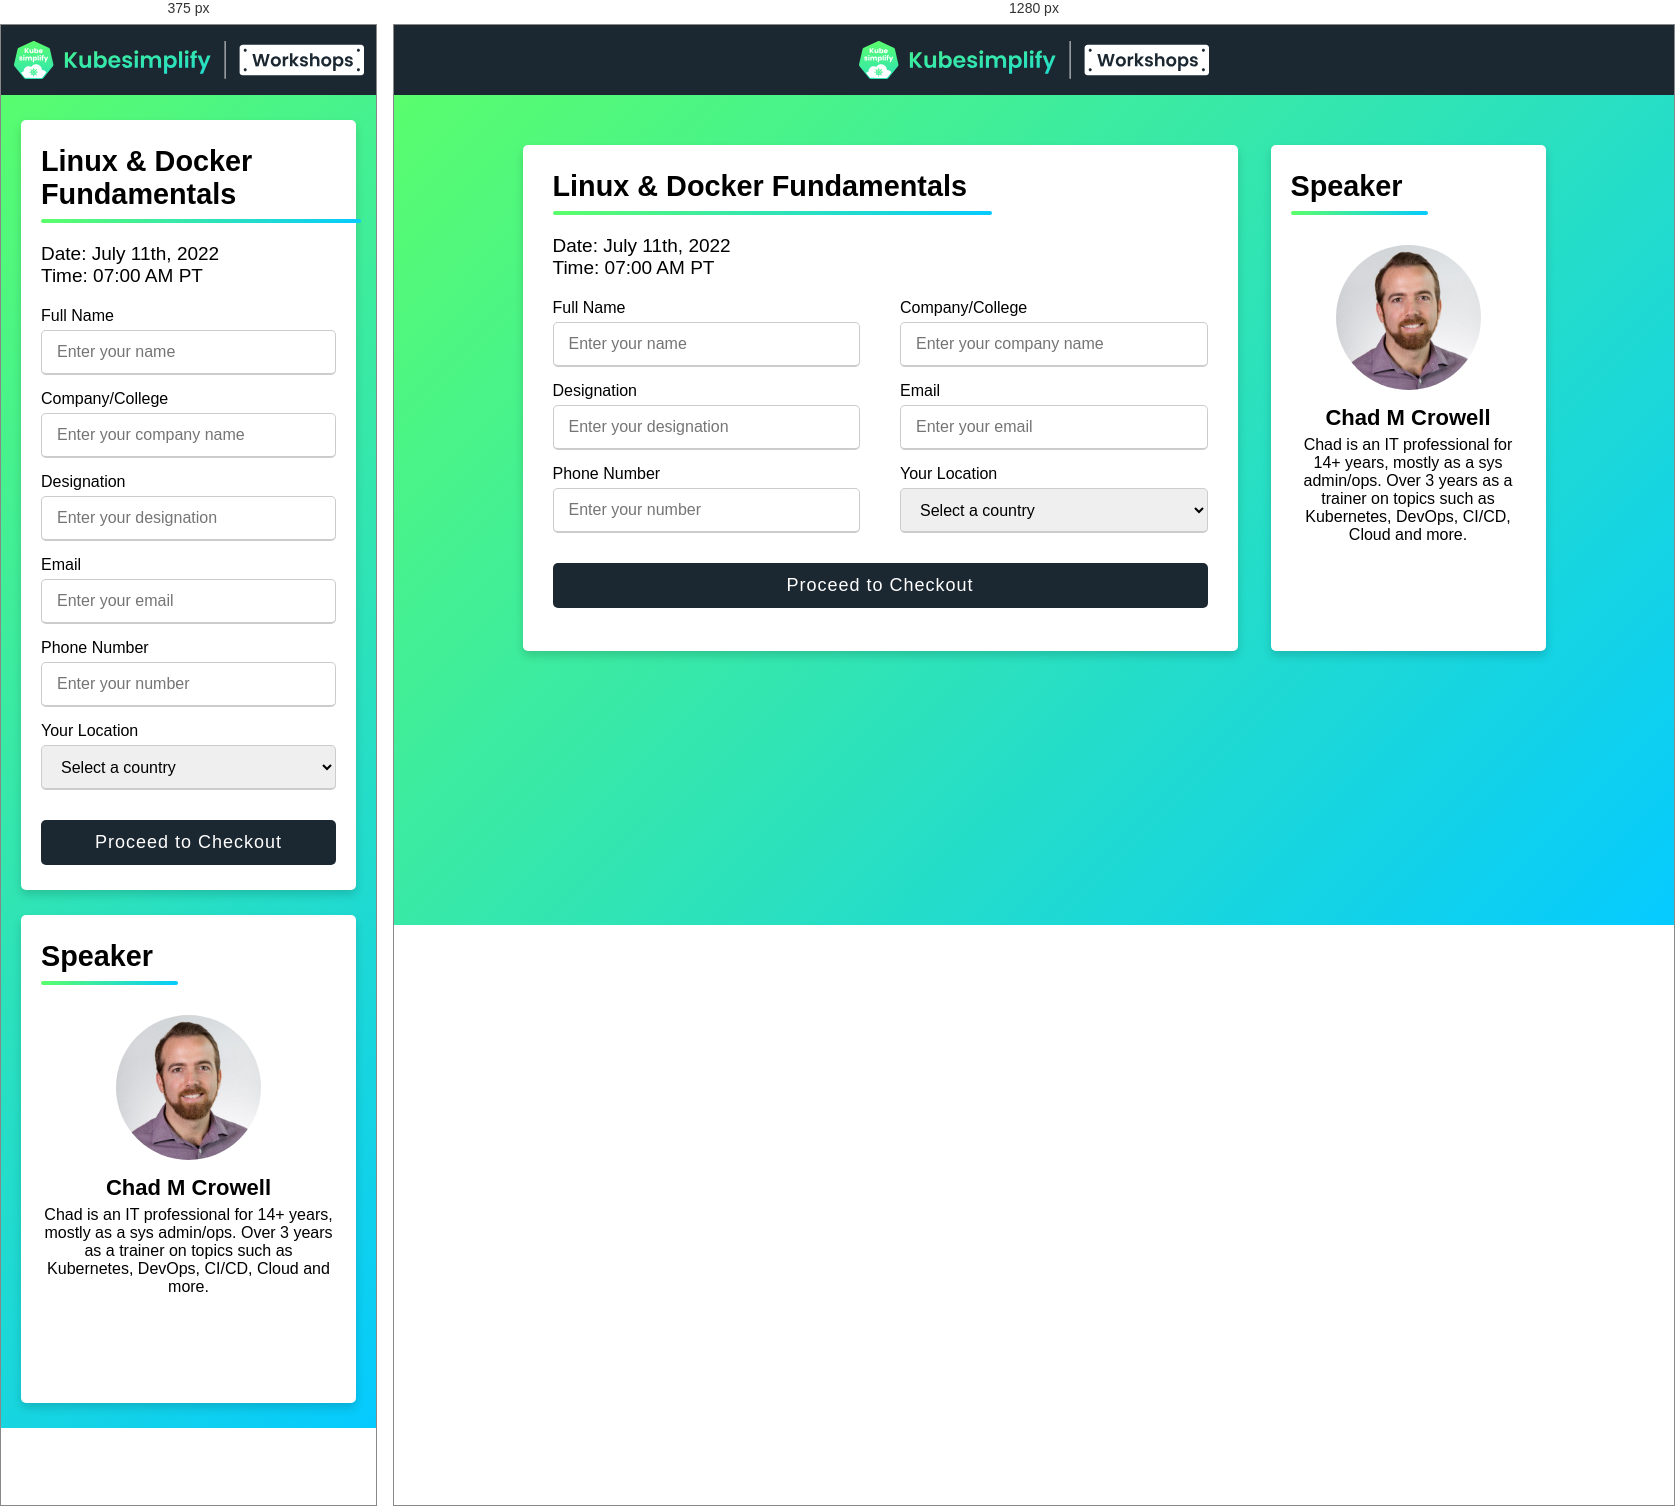
Rendered at 375 px and 1280 px, left to right.

<!-- file: workshop1.html -->
<!DOCTYPE html>
<html lang="en">
  <head>
    <meta name="viewport" content="width=device-width, initial-scale=1">
    <script src="https://js.stripe.com/v3/"></script>
    <link rel="stylesheet" type="text/css" href="../css/workshops.css" />
    <link rel="stylesheet" href="https://cdn.jsdelivr.net/npm/bootstrap-icons@1.8.3/font/bootstrap-icons.css">
    <link rel="icon" type="image/x-icon" href="../assets/icon.svg" />
    <link
      href="//netdna.bootstrapcdn.com/font-awesome/3.2.1/css/font-awesome.css"
      rel="stylesheet"
    />
  </head>

  <body>
    <div class="navbar">
      <a class="nav-content" href="https://kubesimplify.com/" target="_blank">
        <img src="../assets/logo.svg" alt="" height="60" width="350" />
      </a>
    </div>
    <div class="container">
      
      <div class="fields">
        <div class="title">
          <h1>Linux & Docker Fundamentals</h1>
        </div>
        <div class="sub-title">
          Date: July 11th, 2022 <br />
          Time: 07:00 AM PT
        </div>
        <div class="content">
          <form method="post" name="Form">
            <div class="user-details">
              <div class="input-box">
                <span class="details">Full Name</span>
                <input
                  type="text"
                  placeholder="Enter your name"
                  id="nameField"
                  required
                />
              </div>
              <div class="input-box">
                <span class="details">Company/College</span>
                <input
                  type="text"
                  placeholder="Enter your company name"
                  name="companyField"
                  required
                />
              </div>
              <div class="input-box">
                <span class="details">Designation</span>
                <input
                  type="text"
                  placeholder="Enter your designation"
                  name="designationField"
                  required
                />
              </div>
              <div class="input-box">
                <span class="details">Email</span>
                <input
                  type="email"
                  placeholder="Enter your email"
                  name="emailField"
                  required
                />
              </div>
              <div class="input-box">
                <span class="details">Phone Number</span>
                <input
                  type="number"
                  step="1"
                  placeholder="Enter your number"
                  name="numberField"
                  required
                />
              </div>
              <div class="input-box country">
                <span class="details">Your Location</span>
                <select id="countries" name="countries" size="1">
                  <option
                    value="0"
                    label="Select a country"
                    selected="selected"
                  ></option>
                  <optgroup id="country-optgroup-Africa" label="Africa">
                    <option value="DZ" label="Algeria">Algeria</option>
                    <option value="AO" label="Angola">Angola</option>
                    <option value="BJ" label="Benin">Benin</option>
                    <option value="BW" label="Botswana">Botswana</option>
                    <option value="BF" label="Burkina Faso">Burkina Faso</option>
                    <option value="BI" label="Burundi">Burundi</option>
                    <option value="CM" label="Cameroon">Cameroon</option>
                    <option value="CV" label="Cape Verde">Cape Verde</option>
                    <option value="CF" label="Central African Republic">
                      Central African Republic
                    </option>
                    <option value="TD" label="Chad">Chad</option>
                    <option value="KM" label="Comoros">Comoros</option>
                    <option value="CG" label="Congo - Brazzaville">
                      Congo - Brazzaville
                    </option>
                    <option value="CD" label="Congo - Kinshasa">
                      Congo - Kinshasa
                    </option>
                    <option value="CI" label="Côte d’Ivoire">
                      Côte d’Ivoire
                    </option>
                    <option value="DJ" label="Djibouti">Djibouti</option>
                    <option value="EG" label="Egypt">Egypt</option>
                    <option value="GQ" label="Equatorial Guinea">
                      Equatorial Guinea
                    </option>
                    <option value="ER" label="Eritrea">Eritrea</option>
                    <option value="ET" label="Ethiopia">Ethiopia</option>
                    <option value="GA" label="Gabon">Gabon</option>
                    <option value="GM" label="Gambia">Gambia</option>
                    <option value="GH" label="Ghana">Ghana</option>
                    <option value="GN" label="Guinea">Guinea</option>
                    <option value="GW" label="Guinea-Bissau">
                      Guinea-Bissau
                    </option>
                    <option value="KE" label="Kenya">Kenya</option>
                    <option value="LS" label="Lesotho">Lesotho</option>
                    <option value="LR" label="Liberia">Liberia</option>
                    <option value="LY" label="Libya">Libya</option>
                    <option value="MG" label="Madagascar">Madagascar</option>
                    <option value="MW" label="Malawi">Malawi</option>
                    <option value="ML" label="Mali">Mali</option>
                    <option value="MR" label="Mauritania">Mauritania</option>
                    <option value="MU" label="Mauritius">Mauritius</option>
                    <option value="YT" label="Mayotte">Mayotte</option>
                    <option value="MA" label="Morocco">Morocco</option>
                    <option value="MZ" label="Mozambique">Mozambique</option>
                    <option value="NA" label="Namibia">Namibia</option>
                    <option value="NE" label="Niger">Niger</option>
                    <option value="NG" label="Nigeria">Nigeria</option>
                    <option value="RW" label="Rwanda">Rwanda</option>
                    <option value="RE" label="Réunion">Réunion</option>
                    <option value="SH" label="Saint Helena">Saint Helena</option>
                    <option value="SN" label="Senegal">Senegal</option>
                    <option value="SC" label="Seychelles">Seychelles</option>
                    <option value="SL" label="Sierra Leone">Sierra Leone</option>
                    <option value="SO" label="Somalia">Somalia</option>
                    <option value="ZA" label="South Africa">South Africa</option>
                    <option value="SD" label="Sudan">Sudan</option>
                    <option value="SZ" label="Swaziland">Swaziland</option>
                    <option value="ST" label="São Tomé and Príncipe">
                      São Tomé and Príncipe
                    </option>
                    <option value="TZ" label="Tanzania">Tanzania</option>
                    <option value="TG" label="Togo">Togo</option>
                    <option value="TN" label="Tunisia">Tunisia</option>
                    <option value="UG" label="Uganda">Uganda</option>
                    <option value="EH" label="Western Sahara">
                      Western Sahara
                    </option>
                    <option value="ZM" label="Zambia">Zambia</option>
                    <option value="ZW" label="Zimbabwe">Zimbabwe</option>
                  </optgroup>
                  <optgroup id="country-optgroup-Americas" label="Americas">
                    <option value="AI" label="Anguilla">Anguilla</option>
                    <option value="AG" label="Antigua and Barbuda">
                      Antigua and Barbuda
                    </option>
                    <option value="AR" label="Argentina">Argentina</option>
                    <option value="AW" label="Aruba">Aruba</option>
                    <option value="BS" label="Bahamas">Bahamas</option>
                    <option value="BB" label="Barbados">Barbados</option>
                    <option value="BZ" label="Belize">Belize</option>
                    <option value="BM" label="Bermuda">Bermuda</option>
                    <option value="BO" label="Bolivia">Bolivia</option>
                    <option value="BR" label="Brazil">Brazil</option>
                    <option value="VG" label="British Virgin Islands">
                      British Virgin Islands
                    </option>
                    <option value="CA" label="Canada">Canada</option>
                    <option value="KY" label="Cayman Islands">
                      Cayman Islands
                    </option>
                    <option value="CL" label="Chile">Chile</option>
                    <option value="CO" label="Colombia">Colombia</option>
                    <option value="CR" label="Costa Rica">Costa Rica</option>
                    <option value="CU" label="Cuba">Cuba</option>
                    <option value="DM" label="Dominica">Dominica</option>
                    <option value="DO" label="Dominican Republic">
                      Dominican Republic
                    </option>
                    <option value="EC" label="Ecuador">Ecuador</option>
                    <option value="SV" label="El Salvador">El Salvador</option>
                    <option value="FK" label="Falkland Islands">
                      Falkland Islands
                    </option>
                    <option value="GF" label="French Guiana">
                      French Guiana
                    </option>
                    <option value="GL" label="Greenland">Greenland</option>
                    <option value="GD" label="Grenada">Grenada</option>
                    <option value="GP" label="Guadeloupe">Guadeloupe</option>
                    <option value="GT" label="Guatemala">Guatemala</option>
                    <option value="GY" label="Guyana">Guyana</option>
                    <option value="HT" label="Haiti">Haiti</option>
                    <option value="HN" label="Honduras">Honduras</option>
                    <option value="JM" label="Jamaica">Jamaica</option>
                    <option value="MQ" label="Martinique">Martinique</option>
                    <option value="MX" label="Mexico">Mexico</option>
                    <option value="MS" label="Montserrat">Montserrat</option>
                    <option value="AN" label="Netherlands Antilles">
                      Netherlands Antilles
                    </option>
                    <option value="NI" label="Nicaragua">Nicaragua</option>
                    <option value="PA" label="Panama">Panama</option>
                    <option value="PY" label="Paraguay">Paraguay</option>
                    <option value="PE" label="Peru">Peru</option>
                    <option value="PR" label="Puerto Rico">Puerto Rico</option>
                    <option value="BL" label="Saint Barthélemy">
                      Saint Barthélemy
                    </option>
                    <option value="KN" label="Saint Kitts and Nevis">
                      Saint Kitts and Nevis
                    </option>
                    <option value="LC" label="Saint Lucia">Saint Lucia</option>
                    <option value="MF" label="Saint Martin">Saint Martin</option>
                    <option value="PM" label="Saint Pierre and Miquelon">
                      Saint Pierre and Miquelon
                    </option>
                    <option value="VC" label="Saint Vincent and the Grenadines">
                      Saint Vincent and the Grenadines
                    </option>
                    <option value="SR" label="Suriname">Suriname</option>
                    <option value="TT" label="Trinidad and Tobago">
                      Trinidad and Tobago
                    </option>
                    <option value="TC" label="Turks and Caicos Islands">
                      Turks and Caicos Islands
                    </option>
                    <option value="VI" label="U.S. Virgin Islands">
                      U.S. Virgin Islands
                    </option>
                    <option value="US" label="United States">
                      United States
                    </option>
                    <option value="UY" label="Uruguay">Uruguay</option>
                    <option value="VE" label="Venezuela">Venezuela</option>
                  </optgroup>
                  <optgroup id="country-optgroup-Asia" label="Asia">
                    <option value="AF" label="Afghanistan">Afghanistan</option>
                    <option value="AM" label="Armenia">Armenia</option>
                    <option value="AZ" label="Azerbaijan">Azerbaijan</option>
                    <option value="BH" label="Bahrain">Bahrain</option>
                    <option value="BD" label="Bangladesh">Bangladesh</option>
                    <option value="BT" label="Bhutan">Bhutan</option>
                    <option value="BN" label="Brunei">Brunei</option>
                    <option value="KH" label="Cambodia">Cambodia</option>
                    <option value="CN" label="China">China</option>
                    <option value="GE" label="Georgia">Georgia</option>
                    <option value="HK" label="Hong Kong SAR China">
                      Hong Kong SAR China
                    </option>
                    <option value="IN" label="India">India</option>
                    <option value="ID" label="Indonesia">Indonesia</option>
                    <option value="IR" label="Iran">Iran</option>
                    <option value="IQ" label="Iraq">Iraq</option>
                    <option value="IL" label="Israel">Israel</option>
                    <option value="JP" label="Japan">Japan</option>
                    <option value="JO" label="Jordan">Jordan</option>
                    <option value="KZ" label="Kazakhstan">Kazakhstan</option>
                    <option value="KW" label="Kuwait">Kuwait</option>
                    <option value="KG" label="Kyrgyzstan">Kyrgyzstan</option>
                    <option value="LA" label="Laos">Laos</option>
                    <option value="LB" label="Lebanon">Lebanon</option>
                    <option value="MO" label="Macau SAR China">
                      Macau SAR China
                    </option>
                    <option value="MY" label="Malaysia">Malaysia</option>
                    <option value="MV" label="Maldives">Maldives</option>
                    <option value="MN" label="Mongolia">Mongolia</option>
                    <option value="MM" label="Myanmar [Burma]">
                      Myanmar [Burma]
                    </option>
                    <option value="NP" label="Nepal">Nepal</option>
                    <option value="NT" label="Neutral Zone">Neutral Zone</option>
                    <option value="KP" label="North Korea">North Korea</option>
                    <option value="OM" label="Oman">Oman</option>
                    <option value="PK" label="Pakistan">Pakistan</option>
                    <option value="PS" label="Palestinian Territories">
                      Palestinian Territories
                    </option>
                    <option
                      value="YD"
                      label="People's Democratic Republic of Yemen"
                    >
                      People's Democratic Republic of Yemen
                    </option>
                    <option value="PH" label="Philippines">Philippines</option>
                    <option value="QA" label="Qatar">Qatar</option>
                    <option value="SA" label="Saudi Arabia">Saudi Arabia</option>
                    <option value="SG" label="Singapore">Singapore</option>
                    <option value="KR" label="South Korea">South Korea</option>
                    <option value="LK" label="Sri Lanka">Sri Lanka</option>
                    <option value="SY" label="Syria">Syria</option>
                    <option value="TW" label="Taiwan">Taiwan</option>
                    <option value="TJ" label="Tajikistan">Tajikistan</option>
                    <option value="TH" label="Thailand">Thailand</option>
                    <option value="TL" label="Timor-Leste">Timor-Leste</option>
                    <option value="TR" label="Turkey">Turkey</option>
                    <option value="TM" label="Turkmenistan">Turkmenistan</option>
                    <option value="AE" label="United Arab Emirates">
                      United Arab Emirates
                    </option>
                    <option value="UZ" label="Uzbekistan">Uzbekistan</option>
                    <option value="VN" label="Vietnam">Vietnam</option>
                    <option value="YE" label="Yemen">Yemen</option>
                  </optgroup>
                  <optgroup id="country-optgroup-Europe" label="Europe">
                    <option value="AL" label="Albania">Albania</option>
                    <option value="AD" label="Andorra">Andorra</option>
                    <option value="AT" label="Austria">Austria</option>
                    <option value="BY" label="Belarus">Belarus</option>
                    <option value="BE" label="Belgium">Belgium</option>
                    <option value="BA" label="Bosnia and Herzegovina">
                      Bosnia and Herzegovina
                    </option>
                    <option value="BG" label="Bulgaria">Bulgaria</option>
                    <option value="HR" label="Croatia">Croatia</option>
                    <option value="CY" label="Cyprus">Cyprus</option>
                    <option value="CZ" label="Czech Republic">
                      Czech Republic
                    </option>
                    <option value="DK" label="Denmark">Denmark</option>
                    <option value="DD" label="East Germany">East Germany</option>
                    <option value="EE" label="Estonia">Estonia</option>
                    <option value="FO" label="Faroe Islands">
                      Faroe Islands
                    </option>
                    <option value="FI" label="Finland">Finland</option>
                    <option value="FR" label="France">France</option>
                    <option value="DE" label="Germany">Germany</option>
                    <option value="GI" label="Gibraltar">Gibraltar</option>
                    <option value="GR" label="Greece">Greece</option>
                    <option value="GG" label="Guernsey">Guernsey</option>
                    <option value="HU" label="Hungary">Hungary</option>
                    <option value="IS" label="Iceland">Iceland</option>
                    <option value="IE" label="Ireland">Ireland</option>
                    <option value="IM" label="Isle of Man">Isle of Man</option>
                    <option value="IT" label="Italy">Italy</option>
                    <option value="JE" label="Jersey">Jersey</option>
                    <option value="LV" label="Latvia">Latvia</option>
                    <option value="LI" label="Liechtenstein">
                      Liechtenstein
                    </option>
                    <option value="LT" label="Lithuania">Lithuania</option>
                    <option value="LU" label="Luxembourg">Luxembourg</option>
                    <option value="MK" label="Macedonia">Macedonia</option>
                    <option value="MT" label="Malta">Malta</option>
                    <option value="FX" label="Metropolitan France">
                      Metropolitan France
                    </option>
                    <option value="MD" label="Moldova">Moldova</option>
                    <option value="MC" label="Monaco">Monaco</option>
                    <option value="ME" label="Montenegro">Montenegro</option>
                    <option value="NL" label="Netherlands">Netherlands</option>
                    <option value="NO" label="Norway">Norway</option>
                    <option value="PL" label="Poland">Poland</option>
                    <option value="PT" label="Portugal">Portugal</option>
                    <option value="RO" label="Romania">Romania</option>
                    <option value="RU" label="Russia">Russia</option>
                    <option value="SM" label="San Marino">San Marino</option>
                    <option value="RS" label="Serbia">Serbia</option>
                    <option value="CS" label="Serbia and Montenegro">
                      Serbia and Montenegro
                    </option>
                    <option value="SK" label="Slovakia">Slovakia</option>
                    <option value="SI" label="Slovenia">Slovenia</option>
                    <option value="ES" label="Spain">Spain</option>
                    <option value="SJ" label="Svalbard and Jan Mayen">
                      Svalbard and Jan Mayen
                    </option>
                    <option value="SE" label="Sweden">Sweden</option>
                    <option value="CH" label="Switzerland">Switzerland</option>
                    <option value="UA" label="Ukraine">Ukraine</option>
                    <option
                      value="SU"
                      label="Union of Soviet Socialist Republics"
                    >
                      Union of Soviet Socialist Republics
                    </option>
                    <option value="GB" label="United Kingdom">
                      United Kingdom
                    </option>
                    <option value="VA" label="Vatican City">Vatican City</option>
                    <option value="AX" label="Åland Islands">
                      Åland Islands
                    </option>
                  </optgroup>
                  <optgroup id="country-optgroup-Oceania" label="Oceania">
                    <option value="AS" label="American Samoa">
                      American Samoa
                    </option>
                    <option value="AQ" label="Antarctica">Antarctica</option>
                    <option value="AU" label="Australia">Australia</option>
                    <option value="BV" label="Bouvet Island">
                      Bouvet Island
                    </option>
                    <option value="IO" label="British Indian Ocean Territory">
                      British Indian Ocean Territory
                    </option>
                    <option value="CX" label="Christmas Island">
                      Christmas Island
                    </option>
                    <option value="CC" label="Cocos [Keeling] Islands">
                      Cocos [Keeling] Islands
                    </option>
                    <option value="CK" label="Cook Islands">Cook Islands</option>
                    <option value="FJ" label="Fiji">Fiji</option>
                    <option value="PF" label="French Polynesia">
                      French Polynesia
                    </option>
                    <option value="TF" label="French Southern Territories">
                      French Southern Territories
                    </option>
                    <option value="GU" label="Guam">Guam</option>
                    <option value="HM" label="Heard Island and McDonald Islands">
                      Heard Island and McDonald Islands
                    </option>
                    <option value="KI" label="Kiribati">Kiribati</option>
                    <option value="MH" label="Marshall Islands">
                      Marshall Islands
                    </option>
                    <option value="FM" label="Micronesia">Micronesia</option>
                    <option value="NR" label="Nauru">Nauru</option>
                    <option value="NC" label="New Caledonia">
                      New Caledonia
                    </option>
                    <option value="NZ" label="New Zealand">New Zealand</option>
                    <option value="NU" label="Niue">Niue</option>
                    <option value="NF" label="Norfolk Island">
                      Norfolk Island
                    </option>
                    <option value="MP" label="Northern Mariana Islands">
                      Northern Mariana Islands
                    </option>
                    <option value="PW" label="Palau">Palau</option>
                    <option value="PG" label="Papua New Guinea">
                      Papua New Guinea
                    </option>
                    <option value="PN" label="Pitcairn Islands">
                      Pitcairn Islands
                    </option>
                    <option value="WS" label="Samoa">Samoa</option>
                    <option value="SB" label="Solomon Islands">
                      Solomon Islands
                    </option>
                    <option
                      value="GS"
                      label="South Georgia and the South Sandwich Islands"
                    >
                      South Georgia and the South Sandwich Islands
                    </option>
                    <option value="TK" label="Tokelau">Tokelau</option>
                    <option value="TO" label="Tonga">Tonga</option>
                    <option value="TV" label="Tuvalu">Tuvalu</option>
                    <option value="UM" label="U.S. Minor Outlying Islands">
                      U.S. Minor Outlying Islands
                    </option>
                    <option value="VU" label="Vanuatu">Vanuatu</option>
                    <option value="WF" label="Wallis and Futuna">
                      Wallis and Futuna
                    </option>
                  </optgroup>
                </select>
              </div>
            </div>
            <div class="button">
              <input
                type="submit"
                value="Proceed to Checkout"
                id="checkout-btn"
              />
            </div>
          </form>
        </div>
      </div>
  
      <!-- Speaker Section  -->
      <div id="speaker-container">
        <div class="title">
          <h1>Speaker</h1>
        </div>
        <div id="speaker-details">
          <img
            id="speaker-img"
            src="../assets/Speaker_Imgs/ChadMCrowell.jpeg"
            alt=""
          />
          <span id="speaker-name">Chad M Crowell</span>
          <div id="speaker-intro">
            Chad is an IT professional for 14+ years, mostly as a sys admin/ops. Over 3 years as a trainer on topics such as Kubernetes, DevOps, CI/CD, Cloud and more. <br><br><br>
          </div>

          <!-- Social Icons -->
          <div class="social">
            <a href="#" target="_blank">
              <i id="twitter" class="icon-twitter"></i>
            </a>
            <a href="#" target="_blank">
              <i id="github" class="icon-github"></i>
            </a>
            <a href="#" target="_blank">
              <i id="youtube" class="icon-youtube"></i>
            </a>
            <a href="#" target="_blank">
              <i id="linkedin" class="icon-linkedin-sign"></i>
            </a>
          </div>
        </div>
      </div>

    </div>

    <!-- Client-side Js -->
    <script>
      var stripe = Stripe(
        "pk_test_51L5AsSSCC8JVWfvgEtfJkzHMTh7Z5PLY5m1yhR379sJgwAVZEe13NaiG33wsHSyHnPJMjTNOosiPk6AeMI8q0ims0049IKffiu"
      );
      var button = document.getElementById("checkout-btn");

      button.addEventListener("click", function (e) {
        e.preventDefault();

        // form validation:
        let name = document.getElementById("nameField").value;
        if (name == "") {
          alert("Please fill all required fields!");
          return false;
        }
        
        // Setting this PriceId here:
        var priceId = "price_1U41A7Qon9men2gQQqOZT2d9";

        fetch("/create-checkout-session/" + priceId, {
          method: "POST",
          headers: {
            "Content-Type": "application/json",
          },
        })
          .then((response) => response.json())
          .then((session) => {
            stripe.redirectToCheckout({ sessionId: session.id });
          })
          .catch((error) => {
            console.error("Error:", error);
          });
      });
    </script>
  </body>
</html>


/* @media block from workshops.css */
@media (max-width:800px) {
  .container {
    margin-top: 25px;
    margin-bottom: 25px;
    padding-inline: 20px;
    flex-direction: column;
  }
  .fields {
    width: 100%;
    margin-right: 0;
    margin-bottom: 25px;
    padding: 25px 20px;
  }
  .content form .user-details {
    flex-direction: column;
  }
  form .user-details .input-box {
    width: unset;
  }
  #speaker-container {
    width: 100%;
  }
}